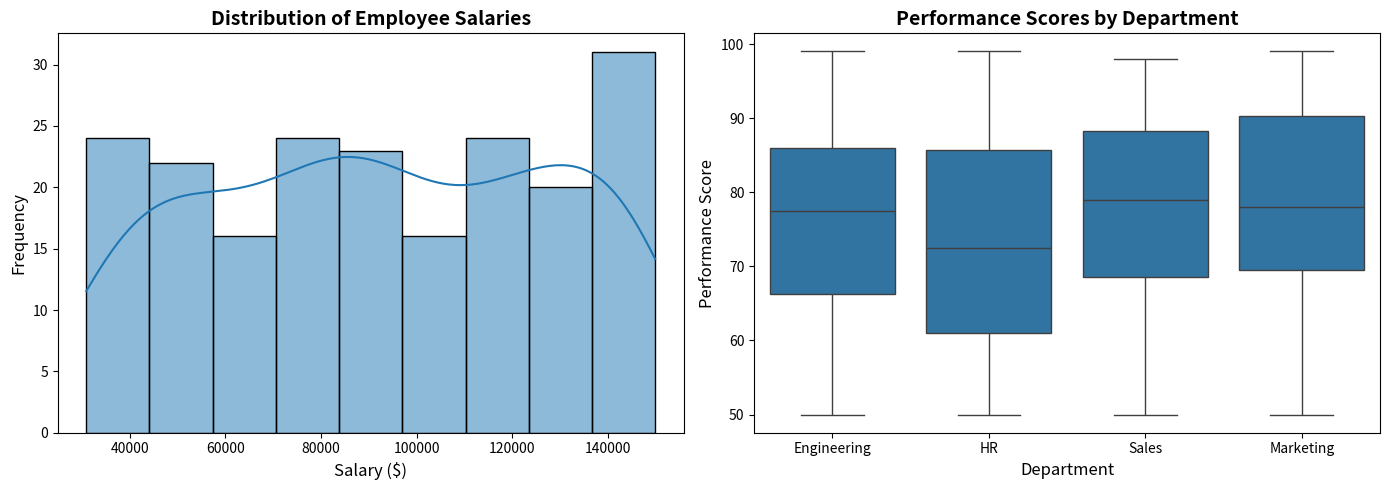

Here is the Python script that generated this plot: (Note: this script raises an exception after producing the figure.)



import matplotlib.pyplot as plt
import seaborn as sns
import numpy as np
import pandas as pd

np.random.seed(42)

print("-" * 70)
print("CHALLENGE 2: Seaborn Analysis")
print("-" * 70)

employee_data = pd.DataFrame({
      'Employee_ID': range(1, 201),
      'Department': np.random.choice(['Sales', 'Marketing', 'Engineering', 'HR'], 200),
      'Salary': np.random.randint(30000, 150000, 200),
      'Performance_Score': np.random.randint(50, 100, 200),
      'Years_Experience': np.random.randint(0, 30, 200),
      'Satisfaction': np.random.randint(1, 11, 200),
  })

print("Dataset created:")
print(employee_data.head())
print(f"Shape: {employee_data.shape}")
print()

# ============================================================================
# GROUP 1: DISTRIBUTION PLOTS
# ============================================================================
print("Creating Distribution Plots...")

fig, axes = plt.subplots(1, 2, figsize=(14, 5))

# ---- PLOT 1: Salary Distribution (Histogram + KDE) ----
sns.histplot(data=employee_data, x='Salary', kde=True, ax=axes[0])
axes[0].set_title("Distribution of Employee Salaries", fontsize=14, fontweight='bold')
axes[0].set_xlabel("Salary ($)", fontsize=12)
axes[0].set_ylabel("Frequency", fontsize=12)

print("✅ Plot 1: Salary distribution histogram with KDE")

# ---- PLOT 2: Performance Score by Department (Box Plot) ----
sns.boxplot(data=employee_data, x='Department', y='Performance_Score', ax=axes[1])
axes[1].set_title("Performance Scores by Department", fontsize=14, fontweight='bold')
axes[1].set_xlabel("Department", fontsize=12)
axes[1].set_ylabel("Performance Score", fontsize=12)

print("✅ Plot 2: Performance scores by department (box plot)")


plt.tight_layout()
plt.savefig('/Users/andhar/desktop/my_garden_of_python/data_science/lesson_3_visualization/challenge_2_distributions.png',
              dpi=300, bbox_inches='tight')
plt.close()

print()
print("=" * 70)
print("GROUP 1 COMPLETE!")
print("=" * 70)

# 2. Create relationship plots:
#    - Years Experience vs Performance Score (with regression)
#    - Years Experience vs Salary (with regression)
  # ============================================================================
  # GROUP 2: RELATIONSHIP PLOTS
  # ============================================================================
print("Creating Relationship Plots...")

fig, axes = plt.subplots(1, 2, figsize=(14, 6))

# ---- PLOT 1: Years Experience vs Performance Score (colored by Department) ----
for department in employee_data['Department'].unique():
      subset = employee_data[employee_data['Department'] == department]
      axes[0].scatter(subset['Years_Experience'], subset['Performance_Score'],
                     label=department, alpha=0.6, s=60)

# Add regression line (overall trend)
z = np.polyfit(employee_data['Years_Experience'], employee_data['Performance_Score'], 1)
p = np.poly1d(z)
x_line = np.array([employee_data['Years_Experience'].min(), employee_data['Years_Experience'].max()])
axes[0].plot(x_line, p(x_line), "r--", linewidth=2.5, label="Trend line")

axes[0].set_title("Years Experience vs Performance Score", fontsize=14, fontweight='bold')
axes[0].set_xlabel("Years Experience", fontsize=12)
axes[0].set_ylabel("Performance Score", fontsize=12)
axes[0].legend()
axes[0].grid(True, alpha=0.3)

print("✅ Plot 1: Experience vs Performance (with department colors)")

# ---- PLOT 2: Years Experience vs Salary (colored by Department) ----
for department in employee_data['Department'].unique():
      subset = employee_data[employee_data['Department'] == department]
      axes[1].scatter(subset['Years_Experience'], subset['Salary'],
                     label=department, alpha=0.6, s=60)

# Add regression line (overall trend)
z = np.polyfit(employee_data['Years_Experience'], employee_data['Salary'], 1)
p = np.poly1d(z)
x_line = np.array([employee_data['Years_Experience'].min(), employee_data['Years_Experience'].max()])
axes[1].plot(x_line, p(x_line), "r--", linewidth=2.5, label="Trend line")
axes[1].set_title("Years Experience vs Salary", fontsize=14, fontweight='bold')  # ✅ FIXED!
axes[1].set_xlabel("Years Experience", fontsize=12)
axes[1].set_ylabel("Salary ($)", fontsize=12)
axes[1].legend()
axes[1].grid(True, alpha=0.3)
print("✅ Plot 2: Experience vs Salary (with department colors)")
plt.tight_layout()
plt.savefig('/Users/andhar/desktop/my_garden_of_python/data_science/lesson_3_visualization/challenge_2_relationship.png',
            dpi=300, bbox_inches='tight')
plt.close()
print()
print("=" * 70)
print("GROUP 2 COMPLETE!")
print("=" * 70)

# 3. Create categorical plots:
#    - Average salary by department (bar plot)
#    - Employee satisfaction by department (violin plot)
